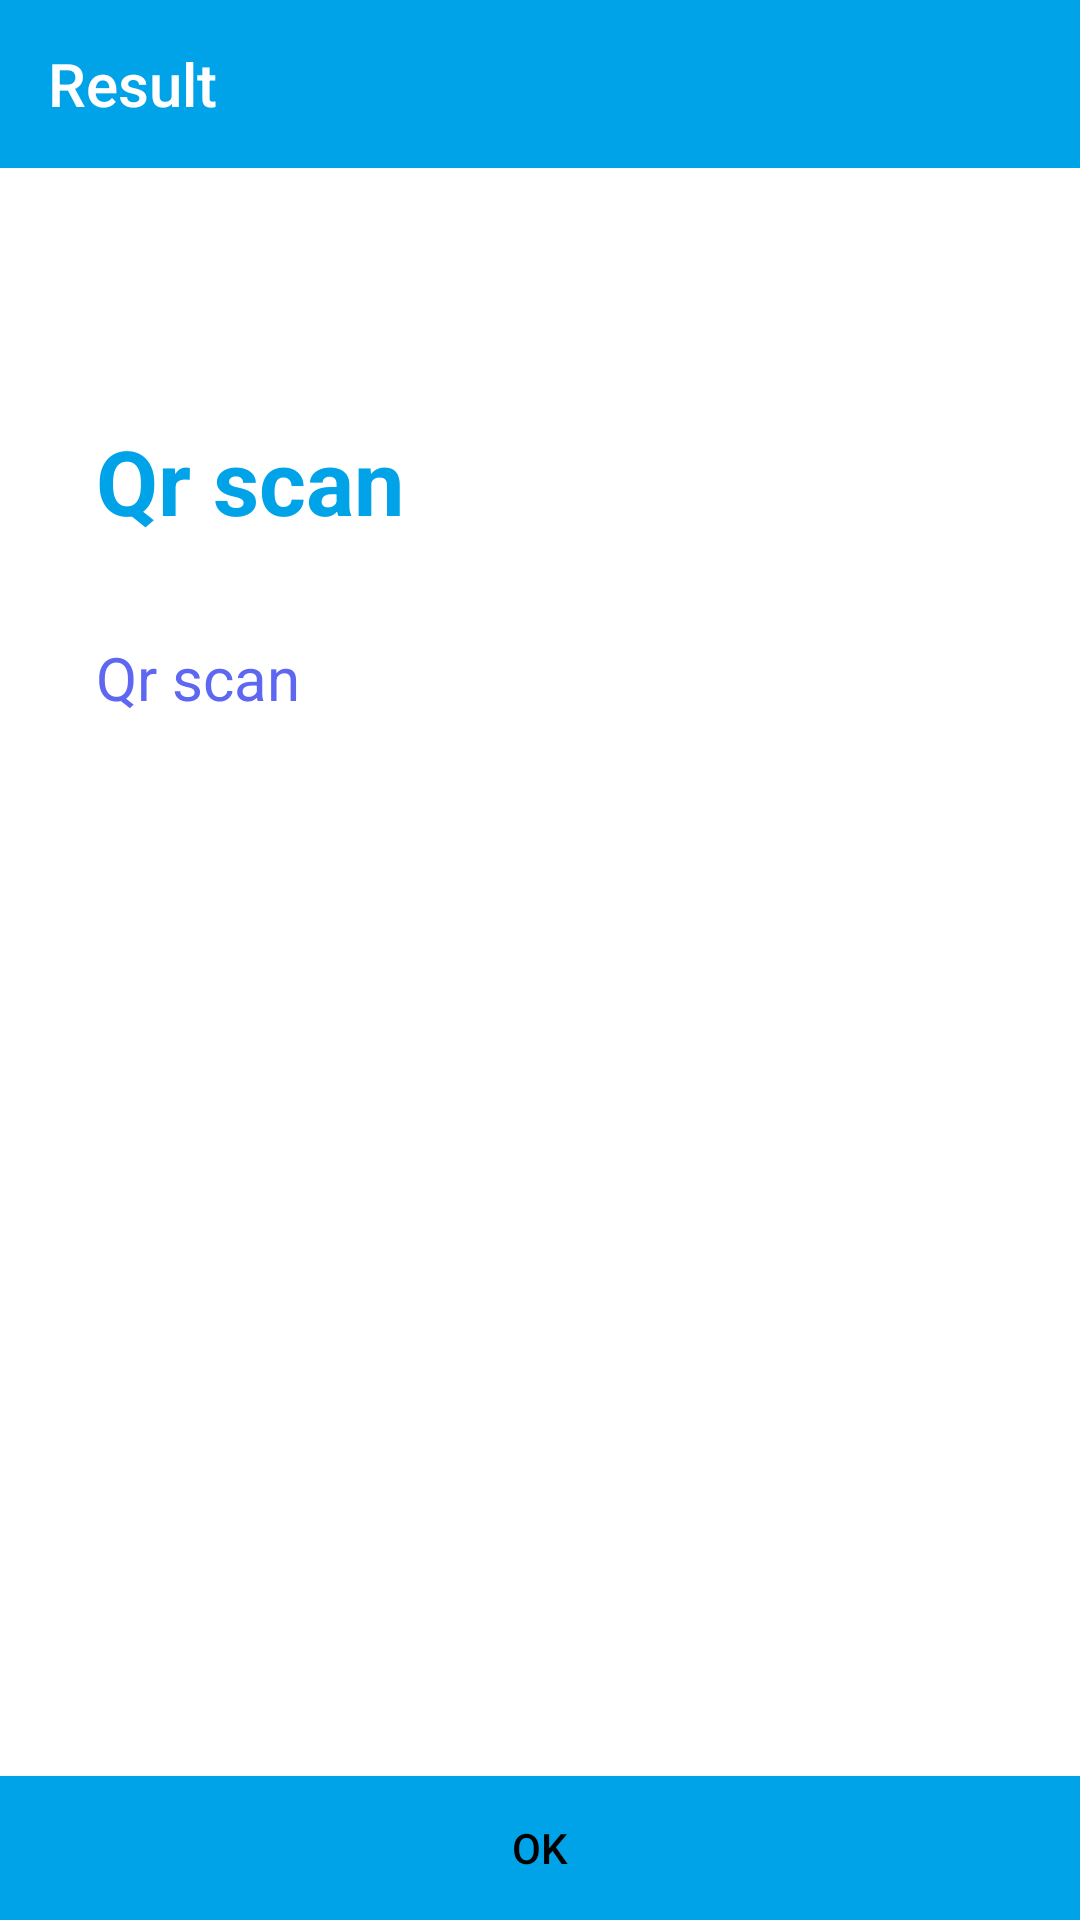

Produce the Android XML layout that renders to this screen, including the resource entries it uses.
<!-- AndroidManifest.xml: application theme AppTheme -->
<!-- res/layout/whatsappscanqr_code_result.xml -->
<?xml version="1.0" encoding="utf-8"?>
<androidx.constraintlayout.widget.ConstraintLayout xmlns:android="http://schemas.android.com/apk/res/android"
    xmlns:ads="http://schemas.android.com/apk/res-auto"
    xmlns:app="http://schemas.android.com/apk/res-auto"
    android:id="@+id/constraint1"
    android:layout_width="match_parent"
    android:layout_height="match_parent"
    android:background="#ffffff">

    <androidx.appcompat.widget.Toolbar
        android:id="@+id/toolbar2"
        android:layout_width="match_parent"
        android:layout_height="wrap_content"
        android:background="?attr/colorPrimary"
        android:minHeight="?attr/actionBarSize"
        android:theme="?attr/actionBarStyle"
        app:layout_constraintEnd_toEndOf="parent"
        app:layout_constraintStart_toStartOf="parent"
        app:layout_constraintTop_toTopOf="parent"
        app:subtitleTextColor="@color/white"
        app:title="Result"
        app:titleTextColor="@color/white" />

    <TextView
        android:id="@+id/content"
        android:layout_width="match_parent"
        android:layout_height="wrap_content"
        android:layout_below="@+id/type"
        android:layout_marginEnd="8dp"
        android:layout_marginRight="8dp"
        android:layout_marginStart="32dp"
        android:layout_marginLeft="32dp"
        android:layout_marginTop="32dp"
        android:layout_toEndOf="@+id/type"
        android:layout_toRightOf="@+id/type"
        android:background="#ffffff"
        android:ellipsize="end"
        android:text="@string/app_name2"
        android:textAlignment="viewStart"
        android:gravity="start"
        android:textAllCaps="false"
        android:textColor="@color/blue"
        android:textSize="20sp"
        app:layout_constraintEnd_toEndOf="parent"
        app:layout_constraintHorizontal_bias="0"
        app:layout_constraintStart_toStartOf="parent"
        app:layout_constraintTop_toBottomOf="@+id/type" />

    <TextView
        android:id="@+id/type"
        android:layout_width="match_parent"
        android:layout_height="wrap_content"
        android:layout_alignParentLeft="true"
        android:layout_alignParentStart="true"
        android:layout_alignParentTop="true"
        android:layout_marginEnd="8dp"
        android:layout_marginRight="8dp"
        android:layout_marginStart="32dp"
        android:layout_marginLeft="32dp"
        android:layout_marginTop="84dp"
        android:ellipsize="end"
        android:text="@string/app_name2"
        android:textAlignment="viewStart"
        android:gravity="start"
        android:textColor="@color/colorPrimary"
        android:textSize="30sp"
        android:textStyle="bold"
        app:layout_constraintEnd_toEndOf="parent"
        app:layout_constraintHorizontal_bias="0"
        app:layout_constraintStart_toStartOf="parent"
        app:layout_constraintTop_toBottomOf="@+id/toolbar2" />




    <LinearLayout
        android:id="@+id/layAds"
        android:layout_alignParentBottom="true"
        android:layout_centerHorizontal="true"
        ads:layout_constraintBottom_toBottomOf="parent"
        ads:layout_constraintEnd_toEndOf="parent"
        ads:layout_constraintHorizontal_bias="1.0"
        ads:layout_constraintStart_toStartOf="parent"
        android:orientation="vertical"
        android:layout_width="match_parent"
        android:layout_height="wrap_content">

        <LinearLayout
            android:id="@+id/adContainer"
            app:layout_constraintBottom_toBottomOf="parent"
            android:orientation="vertical"
            android:layout_width="match_parent"
            android:layout_height="wrap_content"/>

    </LinearLayout>





    <Button
        android:id="@+id/button2"
        android:layout_width="match_parent"
        android:layout_height="wrap_content"
        android:background="@color/colorPrimary"
        android:text="@android:string/VideoView_error_button"
        android:textColor="@color/black"
        app:layout_constraintBottom_toTopOf="@+id/layAds" />
</androidx.constraintlayout.widget.ConstraintLayout>
<!-- resources referenced by this layout -->
<resources>
  <color name="black">#000</color>
  <color name="blue">#5d67f1</color>
  <color name="colorPrimary">#00A3E8</color>
  <color name="white">#ffffff</color>
  <string name="app_name2">Qr scan</string>
  <style name="AppTheme" parent="Base.Theme.AppCompat.Light.DarkActionBar">
          
          <item name="colorPrimary">@color/colorPrimary</item>
          <item name="colorPrimaryDark">@color/colorPrimaryDark</item>
          <item name="colorAccent">@color/colorAccent</item>
      </style>
  <color name="colorPrimaryDark">#00A3E8</color>
  <color name="colorAccent">#ff0000</color>
</resources>
